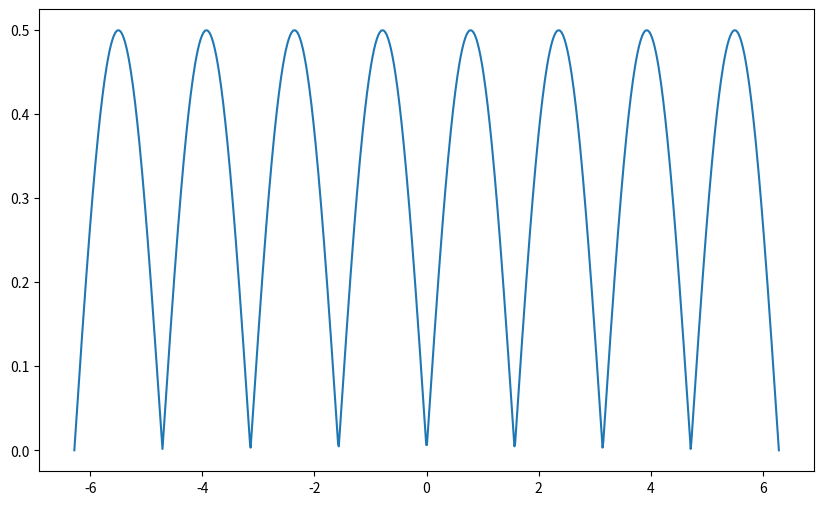

The matplotlib source for this figure:
import numpy as np
import matplotlib.pyplot as plt

# Gera valores de x de -2*pi a 2*pi com 1000 pontos para uma curva suave
x = np.linspace(-2 * np.pi, 2 * np.pi, 1000)

y = np.abs(np.sin(x) * np.cos(x))

# Cria a figura e os eixos
plt.figure(figsize=(10, 6))

# Plota a função
plt.plot(x, y, label=r'$|sen(x)cos(x)|$')
